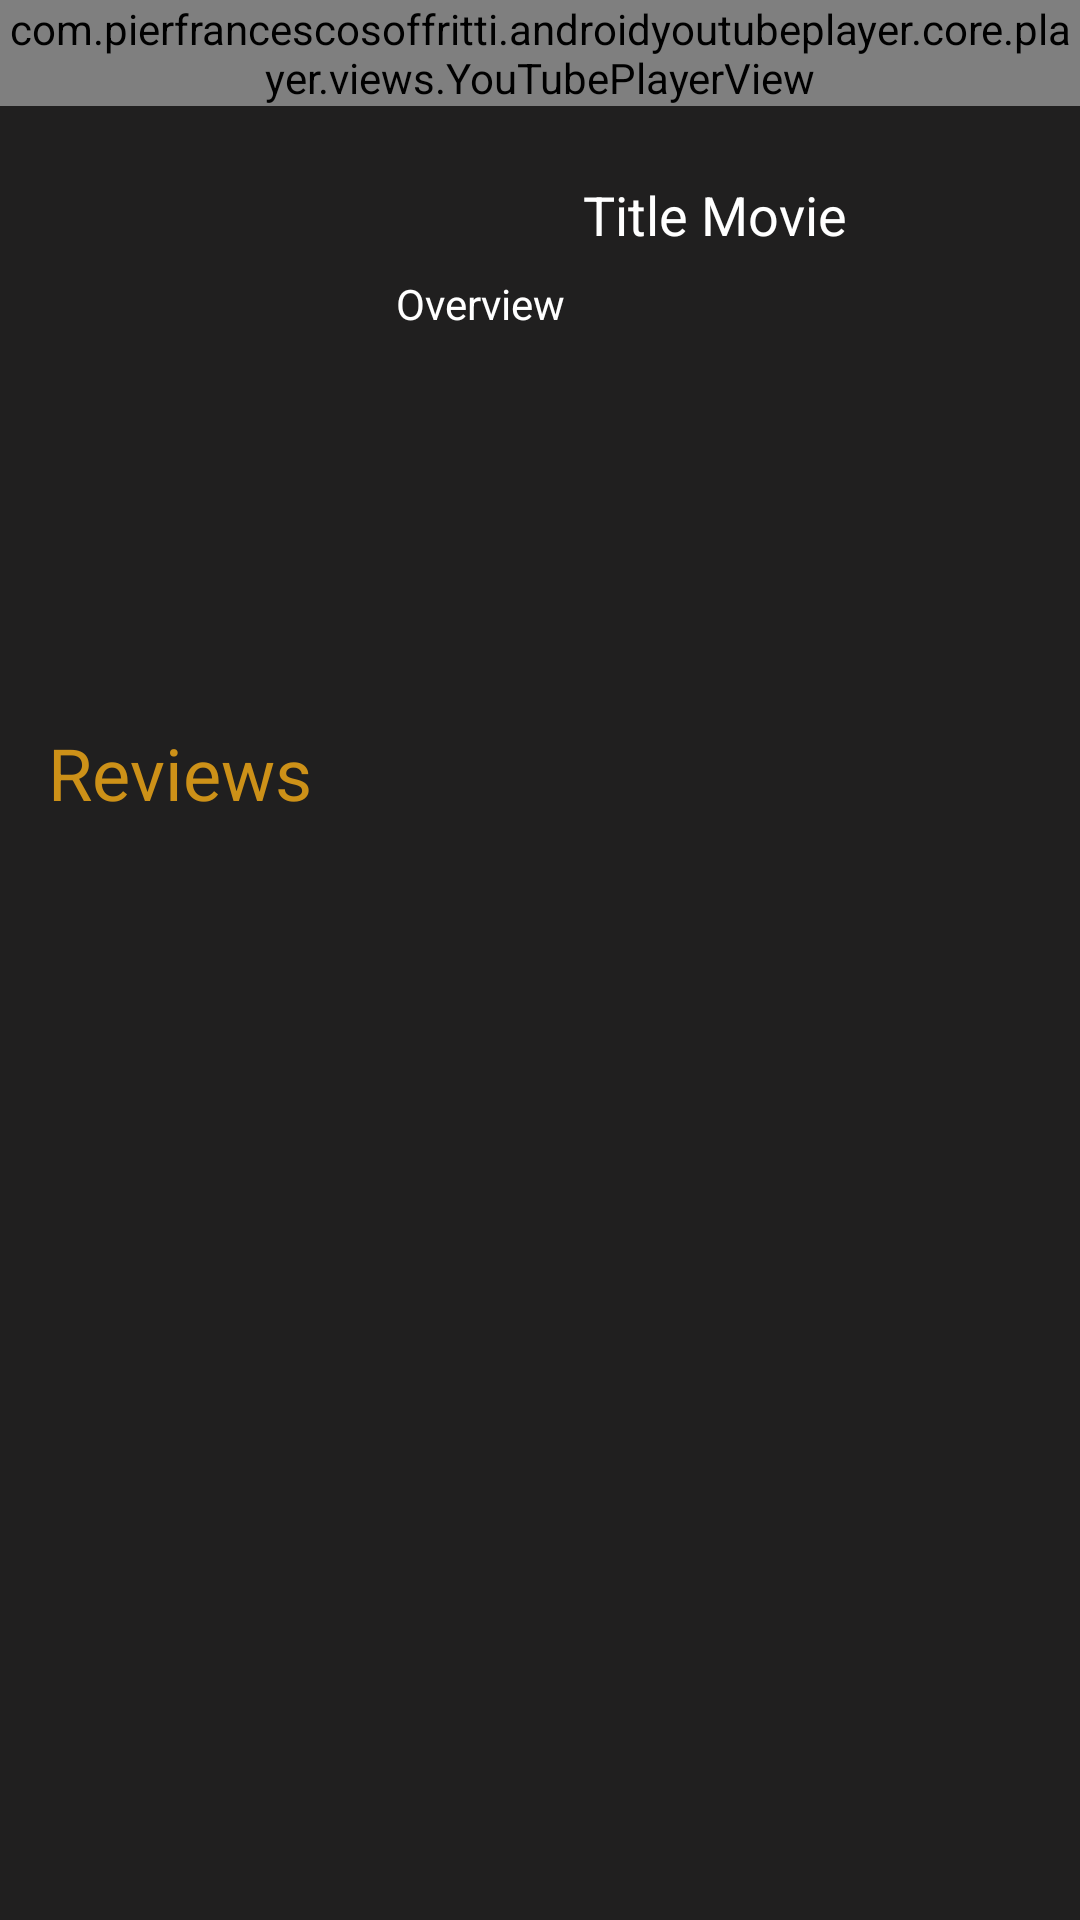

Android layout source for this screen:
<!-- AndroidManifest.xml: application theme Theme.AppCompat.NoActionBar -->
<!-- res/layout/fragment_movie_detail.xml -->
<?xml version="1.0" encoding="utf-8"?>
<androidx.core.widget.NestedScrollView
    xmlns:android="http://schemas.android.com/apk/res/android"
    xmlns:app="http://schemas.android.com/apk/res-auto"
    xmlns:tools="http://schemas.android.com/tools"
    android:layout_width="match_parent"
    android:layout_height="match_parent"
    android:background="@color/black2"
    tools:context=".MovieDetailFragment">

    <androidx.constraintlayout.widget.ConstraintLayout
        android:layout_width="match_parent"
        android:layout_height="match_parent">

        <androidx.constraintlayout.widget.ConstraintLayout
            android:id="@+id/constraintLayout4"
            android:layout_width="0dp"
            android:layout_height="wrap_content"
            app:layout_constraintEnd_toEndOf="parent"
            app:layout_constraintStart_toStartOf="parent"
            app:layout_constraintTop_toTopOf="parent">

            <com.pierfrancescosoffritti.androidyoutubeplayer.core.player.views.YouTubePlayerView
                android:id="@+id/ytb"
                android:layout_width="0dp"
                android:layout_height="wrap_content"
                app:autoPlay="false"
                app:layout_constraintBottom_toBottomOf="parent"
                app:layout_constraintEnd_toEndOf="parent"
                app:layout_constraintStart_toStartOf="parent"
                app:layout_constraintTop_toTopOf="parent"
                app:showYouTubeButton="false"
                 />


        </androidx.constraintlayout.widget.ConstraintLayout>

        <androidx.constraintlayout.widget.ConstraintLayout
            android:id="@+id/constraintLayout3"
            android:layout_width="0dp"
            android:layout_height="wrap_content"
            android:layout_marginTop="8dp"
            app:layout_constraintEnd_toEndOf="parent"
            app:layout_constraintStart_toStartOf="parent"
            app:layout_constraintTop_toBottomOf="@+id/constraintLayout4">

            <ImageView
                android:id="@+id/imageView2"
                android:layout_width="100dp"
                android:layout_height="150dp"
                android:layout_marginStart="16dp"
                android:layout_marginTop="16dp"
                android:layout_marginBottom="16dp"
                app:layout_constraintBottom_toBottomOf="parent"
                app:layout_constraintStart_toStartOf="parent"
                app:layout_constraintTop_toTopOf="parent"></ImageView>

            <TextView
                android:id="@+id/textView3"
                android:layout_width="0dp"
                android:layout_height="wrap_content"
                android:layout_marginStart="16dp"
                android:layout_marginEnd="16dp"
                android:gravity="center"
                android:text="Title Movie"
                android:textColor="@color/white"
                android:textSize="18dp"
                app:layout_constraintEnd_toEndOf="parent"
                app:layout_constraintStart_toEndOf="@+id/imageView2"
                app:layout_constraintTop_toTopOf="@+id/imageView2" />

            <TextView
                android:id="@+id/textView5"
                android:layout_width="0dp"
                android:layout_height="wrap_content"
                android:layout_marginTop="8dp"
                android:text="Overview"
                android:textColor="@color/white"
                android:textSize="14dp"
                app:layout_constraintEnd_toEndOf="@+id/textView3"
                app:layout_constraintStart_toStartOf="@+id/textView3"
                app:layout_constraintTop_toBottomOf="@+id/textView3" />

        </androidx.constraintlayout.widget.ConstraintLayout>

        <androidx.constraintlayout.widget.ConstraintLayout
            android:layout_width="0dp"
            android:layout_height="wrap_content"
            android:layout_marginTop="8dp"
            app:layout_constraintEnd_toEndOf="@+id/constraintLayout3"
            app:layout_constraintStart_toStartOf="@+id/constraintLayout3"
            app:layout_constraintTop_toBottomOf="@+id/constraintLayout3">

            <TextView
                android:id="@+id/textView6"
                android:layout_width="0dp"
                android:layout_height="wrap_content"
                android:layout_marginStart="16dp"
                android:layout_marginTop="8dp"
                android:text="Reviews"
                android:textColor="@color/orange"
                android:textSize="24dp"
                app:layout_constraintStart_toStartOf="parent"
                app:layout_constraintTop_toTopOf="parent" />

            <androidx.recyclerview.widget.RecyclerView
                android:id="@+id/recviewReview"
                android:layout_width="0dp"
                android:layout_height="wrap_content"
                android:layout_marginTop="8dp"
                app:layout_constraintEnd_toEndOf="parent"
                app:layout_constraintStart_toStartOf="parent"
                app:layout_constraintTop_toBottomOf="@+id/textView6" />

        </androidx.constraintlayout.widget.ConstraintLayout>



    </androidx.constraintlayout.widget.ConstraintLayout>



</androidx.core.widget.NestedScrollView>
<!-- resources referenced by this layout -->
<resources>
  <color name="black2">#201F1F</color>
  <color name="orange">#CD9118</color>
  <color name="white">#FFFFFFFF</color>
</resources>
